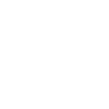
t = 0.00 s
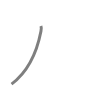
t = 0.50 s
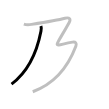
t = 1.25 s
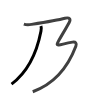
t = 1.75 s
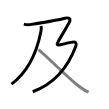
t = 2.50 s
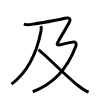
t = 3.00 s

The animated SVG that drew these frames (rendered in a browser with its animation timeline set to each time). Animation: 3 SMIL elements (animate=3); one cycle of 3.00 s.

<svg width="109px" height="109px" viewBox="0 0 px 109px" xmlns="http://www.w3.org/2000/svg" xmlns:xlink="http://www.w3.org/1999/xlink" xml:space="preserve" version="1.1"  baseProfile="full">
<path d="M40.93,26.02c0.7,1.73,0.4,3.29,0.02,5.24C38.14,45.76,31,69.5,11.54,84.09" style="fill:none;stroke:black;stroke-width:3;opacity:0">
  <animate attributeType="CSS" attributeName="opacity" from="0" to="1" begin="0s" dur="1s" repeatCount="Indefinite" fill="freeze" />
</path>
<path d="M23.85,24.07c2.99,1.06,4.72,0.77,7.78,0.29c7.13-1.11,28.5-4.77,33.29-6.09c4.79-1.32,6.04,0.99,4.28,4.18C53.5,51,51.62,45.75,72.5,42.11c3.07-0.54,4.5,1.14,3.34,4.2c-7.87,20.78-21.09,37.44-43.09,45.44" style="fill:none;stroke:black;stroke-width:3;opacity:0">
  <animate attributeType="CSS" attributeName="opacity" from="0" to="1" begin="1s" dur="1s" repeatCount="Indefinite" fill="freeze" />
</path>
<path d="M38.48,49.63c7.57,5.89,28.17,27,39.47,35.85c3.41,2.67,6.67,5.06,10.65,6.76" style="fill:none;stroke:black;stroke-width:3;opacity:0">
  <animate attributeType="CSS" attributeName="opacity" from="0" to="1" begin="2s" dur="1s" repeatCount="Indefinite" fill="freeze" />
</path>
</svg>
